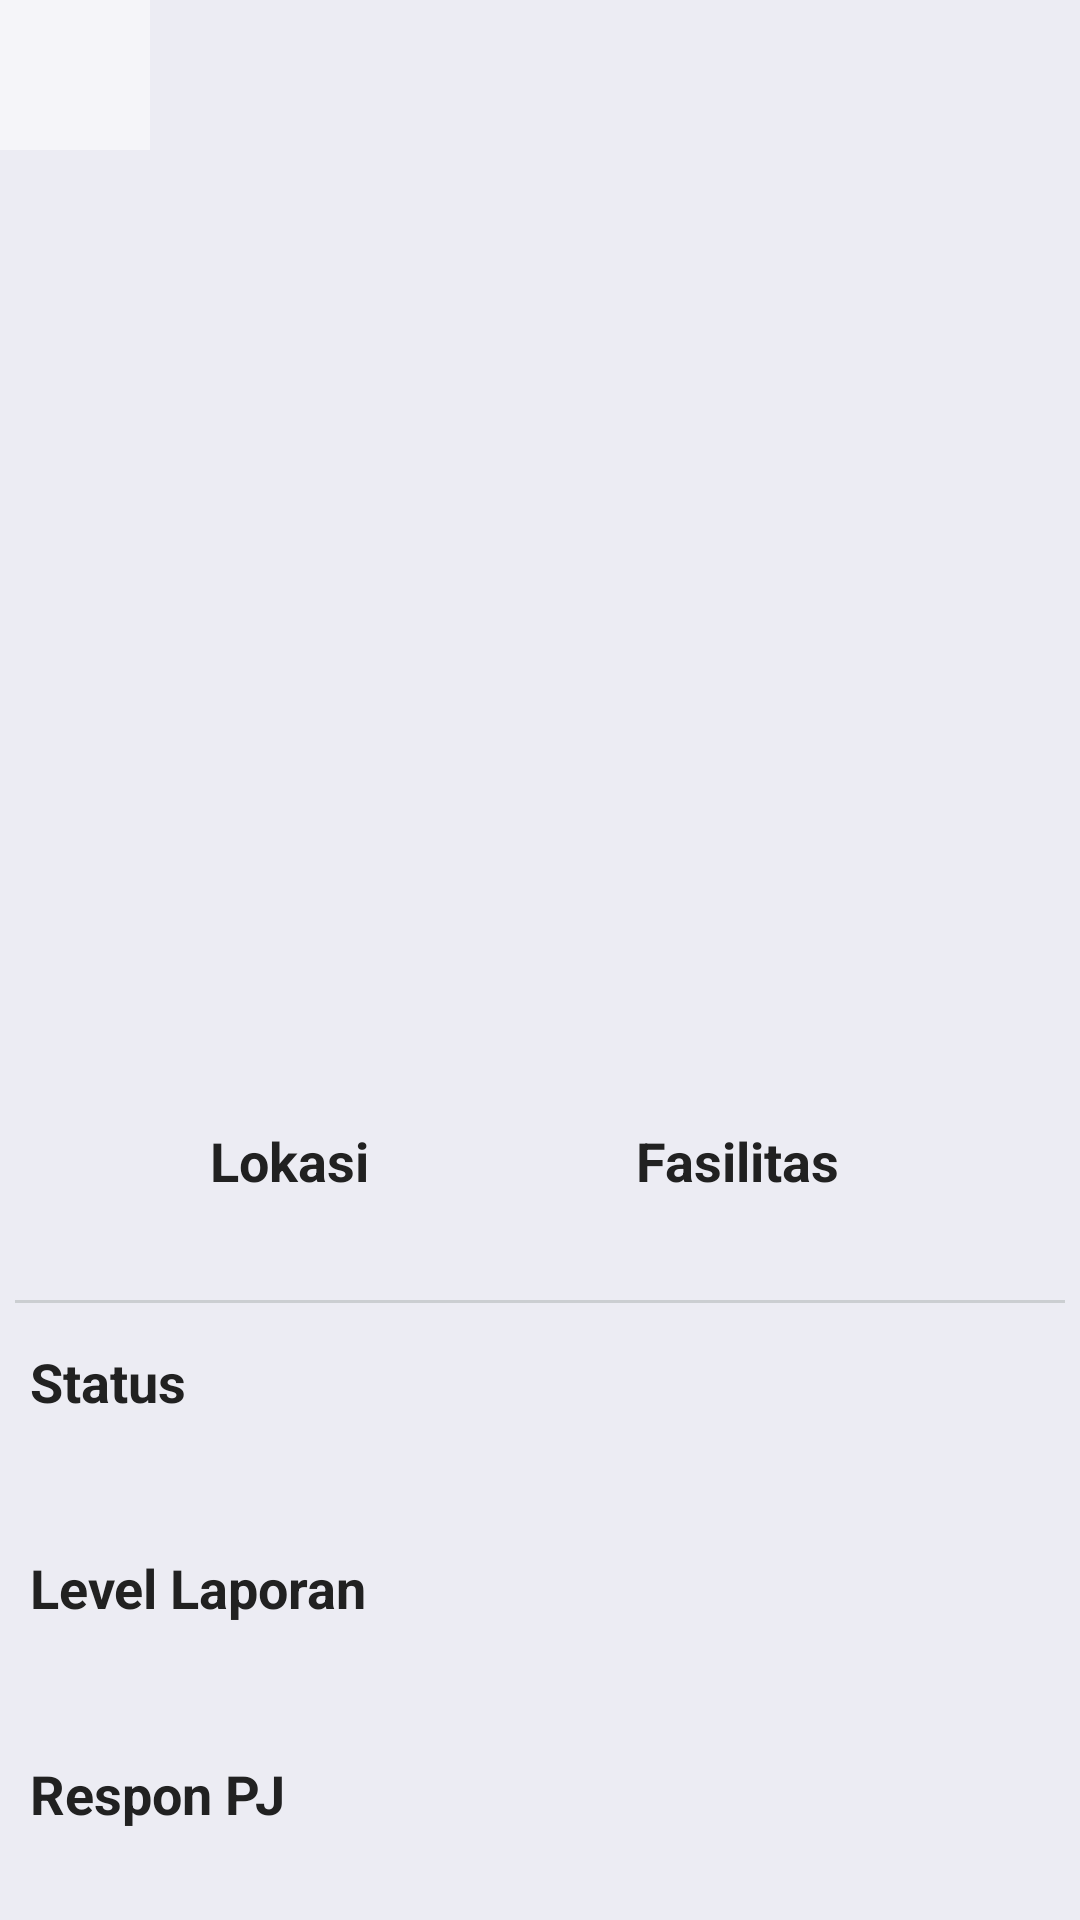

Here is an Android app screen rendered from its layout file. Give the layout XML and the strings, colors and styles it references.
<!-- AndroidManifest.xml: activity theme Theme.AppCompat.NoActionBar -->
<!-- res/layout/activity_detail_respon.xml -->
<?xml version="1.0" encoding="utf-8"?>
<androidx.constraintlayout.widget.ConstraintLayout xmlns:android="http://schemas.android.com/apk/res/android"
    xmlns:app="http://schemas.android.com/apk/res-auto"
    xmlns:tools="http://schemas.android.com/tools"
    android:layout_width="match_parent"
    android:layout_height="match_parent"
    tools:context=".ui.DetailResponActivity"
    android:background="@color/third_purple">

    <ImageView
        android:id="@+id/iv_detailRespon"
        android:layout_width="match_parent"
        android:layout_height="350dp"
        android:scaleType="centerCrop"
        app:layout_constraintStart_toStartOf="parent"
        app:layout_constraintEnd_toEndOf="parent"
        app:layout_constraintTop_toTopOf="parent"
        tools:src="@tools:sample/avatars"/>

    <ImageButton
        android:id="@+id/iv_back"
        android:layout_width="50dp"
        android:layout_height="50dp"
        android:background="#80FFFFFF"
        app:layout_constraintStart_toStartOf="parent"
        app:layout_constraintTop_toTopOf="parent"
        android:src="@drawable/baseline_arrow_back_ios_new_24"
        android:contentDescription="@string/back" />

    <View
        android:id="@+id/line"
        android:layout_width="350dp"
        android:layout_height="1dp"
        android:background="@color/line"
        app:layout_constraintStart_toStartOf="parent"
        app:layout_constraintEnd_toEndOf="parent"
        app:layout_constraintTop_toBottomOf="@+id/tv_lokasi"
        android:layout_marginTop="10dp"/>

    <TextView
        android:id="@+id/tv_created"
        android:layout_width="wrap_content"
        android:layout_height="wrap_content"
        android:layout_marginStart="19dp"
        android:layout_marginTop="10dp"
        android:layout_marginBottom="20dp"
        android:textSize="11sp"
        android:textColor="@color/black"
        app:layout_constraintEnd_toEndOf="parent"
        app:layout_constraintTop_toBottomOf="@+id/iv_detailRespon"
        app:layout_constraintBottom_toTopOf="@id/tv_labelFacil"
        android:layout_marginEnd="5dp"
        tools:text="value"/>

    <TextView
        android:id="@+id/tv_labelClass"
        android:layout_width="wrap_content"
        android:layout_height="wrap_content"
        android:textSize="18sp"
        android:layout_marginStart="70dp"
        android:layout_marginBottom="5dp"
        android:textColor="@color/blackgrey"
        android:textStyle="bold"
        app:layout_constraintTop_toBottomOf="@+id/tv_created"
        app:layout_constraintStart_toStartOf="parent"
        android:text="@string/lokasi_kelas"/>

    <TextView
        android:id="@+id/tv_lokasi"
        android:layout_width="wrap_content"
        android:layout_height="wrap_content"
        android:layout_marginStart="70dp"
        android:textSize="18sp"
        android:textColor="@color/blackgrey"
        app:layout_constraintStart_toStartOf="parent"
        app:layout_constraintTop_toBottomOf="@+id/tv_labelClass"
        tools:text="value"/>

    <TextView
        android:id="@+id/tv_labelFacil"
        android:layout_width="wrap_content"
        android:layout_height="wrap_content"
        android:textSize="18sp"
        android:textColor="@color/blackgrey"
        app:layout_constraintTop_toBottomOf="@+id/tv_created"
        app:layout_constraintEnd_toEndOf="parent"
        android:layout_marginEnd="80dp"
        android:textStyle="bold"
        android:text="@string/fasilitas"/>

    <TextView
        android:id="@+id/tv_facil"
        android:layout_width="wrap_content"
        android:layout_height="wrap_content"
        android:textSize="18sp"
        android:textColor="@color/blackgrey"
        app:layout_constraintTop_toBottomOf="@+id/tv_labelFacil"
        app:layout_constraintEnd_toEndOf="parent"
        android:layout_marginEnd="70dp"
        android:layout_marginStart="20dp"
        tools:text="value"/>

    <TextView
        android:id="@+id/tv_labelStatus"
        android:layout_width="wrap_content"
        android:layout_height="wrap_content"
        android:textSize="18sp"
        android:layout_marginStart="10dp"
        android:layout_marginTop="25dp"
        android:textColor="@color/blackgrey"
        android:textStyle="bold"
        app:layout_constraintTop_toBottomOf="@+id/tv_lokasi"
        app:layout_constraintStart_toStartOf="parent"
        android:text="@string/status"/>

    <TextView
        android:id="@+id/tv_status"
        android:layout_width="match_parent"
        android:layout_height="wrap_content"
        android:layout_marginStart="10dp"
        android:layout_marginEnd="10dp"
        android:textSize="18sp"
        android:textColor="@color/blackgrey"
        app:layout_constraintTop_toBottomOf="@+id/tv_labelStatus"
        app:layout_constraintStart_toStartOf="parent"
        tools:text="value"/>

    <TextView
        android:id="@+id/tv_labelLevel"
        android:layout_width="wrap_content"
        android:layout_height="wrap_content"
        android:textSize="18sp"
        android:layout_marginStart="10dp"
        android:layout_marginTop="20dp"
        android:textColor="@color/blackgrey"
        android:textStyle="bold"
        app:layout_constraintTop_toBottomOf="@+id/tv_status"
        app:layout_constraintStart_toStartOf="parent"
        android:text="@string/level_report"/>

    <TextView
        android:id="@+id/tv_level"
        android:layout_width="match_parent"
        android:layout_height="wrap_content"
        android:layout_marginStart="10dp"
        android:layout_marginEnd="10dp"
        android:textSize="18sp"
        android:textColor="@color/blackgrey"
        app:layout_constraintTop_toBottomOf="@+id/tv_labelLevel"
        app:layout_constraintStart_toStartOf="parent"
        tools:text="value"/>

    <TextView
        android:id="@+id/tv_labelRespon"
        android:layout_width="wrap_content"
        android:layout_height="wrap_content"
        android:textSize="18sp"
        android:layout_marginStart="10dp"
        android:layout_marginTop="20dp"
        android:textColor="@color/blackgrey"
        android:textStyle="bold"
        app:layout_constraintTop_toBottomOf="@+id/tv_level"
        app:layout_constraintStart_toStartOf="parent"
        android:text="@string/respon_pj"/>

    <TextView
        android:id="@+id/tv_respon"
        android:layout_width="match_parent"
        android:layout_height="wrap_content"
        android:layout_marginStart="10dp"
        android:layout_marginEnd="10dp"
        android:textSize="18sp"
        android:textColor="@color/blackgrey"
        app:layout_constraintTop_toBottomOf="@+id/tv_labelRespon"
        app:layout_constraintStart_toStartOf="parent"
        tools:text="value"/>

</androidx.constraintlayout.widget.ConstraintLayout>
<!-- resources referenced by this layout -->
<resources>
  <color name="black">#FF000000</color>
  <color name="blackgrey">#212121</color>
  <color name="line">#cbced1</color>
  <color name="third_purple">#ececf3</color>
  <string name="back">back</string>
  <string name="fasilitas">Fasilitas</string>
  <string name="level_report">Level Laporan</string>
  <string name="lokasi_kelas">Lokasi</string>
  <string name="respon_pj">Respon PJ</string>
  <string name="status">Status</string>
</resources>
